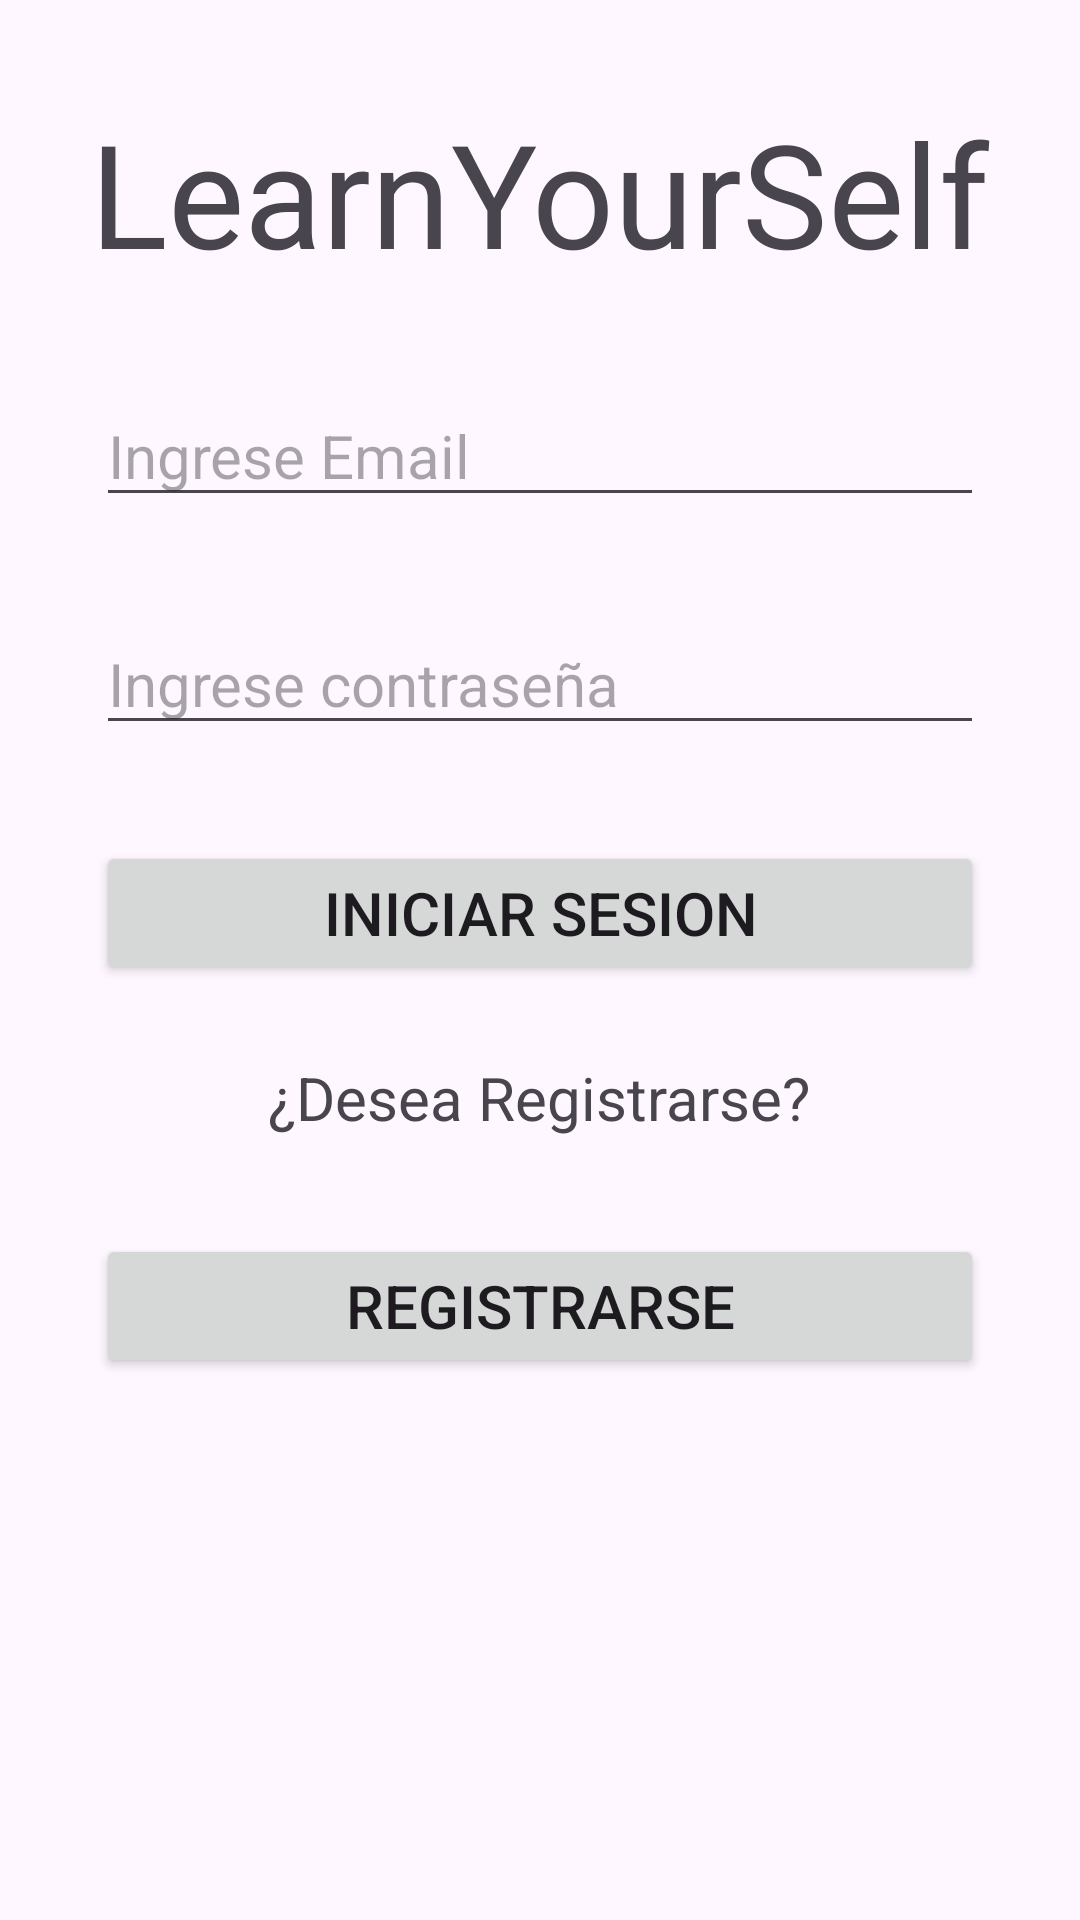

Layout XML and referenced resources for this Android screen:
<!-- AndroidManifest.xml: application theme Theme.LearnYourSelf -->
<!-- res/layout/activity_main.xml -->
<?xml version="1.0" encoding="utf-8"?>
<androidx.constraintlayout.widget.ConstraintLayout xmlns:android="http://schemas.android.com/apk/res/android"
    xmlns:app="http://schemas.android.com/apk/res-auto"
    xmlns:tools="http://schemas.android.com/tools"
    android:layout_width="match_parent"
    android:layout_height="match_parent"
    tools:context=".MainActivity">


    <Button
        android:id="@+id/button2"
        android:layout_width="match_parent"
        android:layout_height="wrap_content"
        android:layout_marginStart="32dp"
        android:layout_marginTop="32dp"
        android:layout_marginEnd="32dp"
        android:onClick="registrarse"
        android:text="Registrarse"
        android:textSize="20sp"
        app:layout_constraintEnd_toEndOf="parent"
        app:layout_constraintHorizontal_bias="0.0"
        app:layout_constraintStart_toStartOf="parent"
        app:layout_constraintTop_toBottomOf="@+id/textView2" />

    <TextView
        android:id="@+id/textView"
        android:layout_width="wrap_content"
        android:layout_height="wrap_content"
        android:layout_marginStart="32dp"
        android:layout_marginTop="32dp"
        android:layout_marginEnd="32dp"
        android:text="LearnYourSelf"
        android:textSize="48sp"
        app:layout_constraintEnd_toEndOf="parent"
        app:layout_constraintStart_toStartOf="parent"
        app:layout_constraintTop_toTopOf="parent" />

    <EditText
        android:id="@+id/editTextTextEmailAddress"
        android:layout_width="match_parent"
        android:layout_height="wrap_content"
        android:layout_marginStart="32dp"
        android:layout_marginTop="32dp"
        android:layout_marginEnd="32dp"
        android:ems="10"
        android:hint="Ingrese Email"
        android:inputType="textEmailAddress"
        android:textSize="20sp"
        app:layout_constraintEnd_toEndOf="parent"
        app:layout_constraintStart_toStartOf="parent"
        app:layout_constraintTop_toBottomOf="@+id/textView" />

    <EditText
        android:id="@+id/editTextTextPassword"
        android:layout_width="match_parent"
        android:layout_height="wrap_content"
        android:layout_marginStart="32dp"
        android:layout_marginTop="32dp"
        android:layout_marginEnd="32dp"
        android:ems="10"
        android:hint="Ingrese contraseña"
        android:inputType="textPassword"
        android:textSize="20sp"
        app:layout_constraintEnd_toEndOf="parent"
        app:layout_constraintStart_toStartOf="parent"
        app:layout_constraintTop_toBottomOf="@+id/editTextTextEmailAddress" />

    <TextView
        android:id="@+id/textView2"
        android:layout_width="wrap_content"
        android:layout_height="wrap_content"
        android:layout_marginStart="32dp"
        android:layout_marginTop="24dp"
        android:layout_marginEnd="32dp"
        android:layout_marginBottom="32dp"
        android:text="¿Desea Registrarse?"
        android:textSize="20sp"
        app:layout_constraintBottom_toTopOf="@+id/button2"
        app:layout_constraintEnd_toEndOf="parent"
        app:layout_constraintHorizontal_bias="0.496"
        app:layout_constraintStart_toStartOf="parent"
        app:layout_constraintTop_toBottomOf="@+id/button" />

    <Button
        android:id="@+id/button"
        android:layout_width="match_parent"
        android:layout_height="wrap_content"
        android:layout_marginStart="32dp"
        android:layout_marginTop="32dp"
        android:layout_marginEnd="32dp"
        android:text="Iniciar Sesion"
        android:textSize="20sp"
        app:layout_constraintEnd_toEndOf="parent"
        app:layout_constraintStart_toStartOf="parent"
        app:layout_constraintTop_toBottomOf="@+id/editTextTextPassword" />
</androidx.constraintlayout.widget.ConstraintLayout>
<!-- resources referenced by this layout -->
<resources>
  <style name="Theme.LearnYourSelf" parent="Base.Theme.LearnYourSelf" />
  <style name="Base.Theme.LearnYourSelf" parent="Theme.Material3.DayNight.NoActionBar">
          
          
      </style>
</resources>
